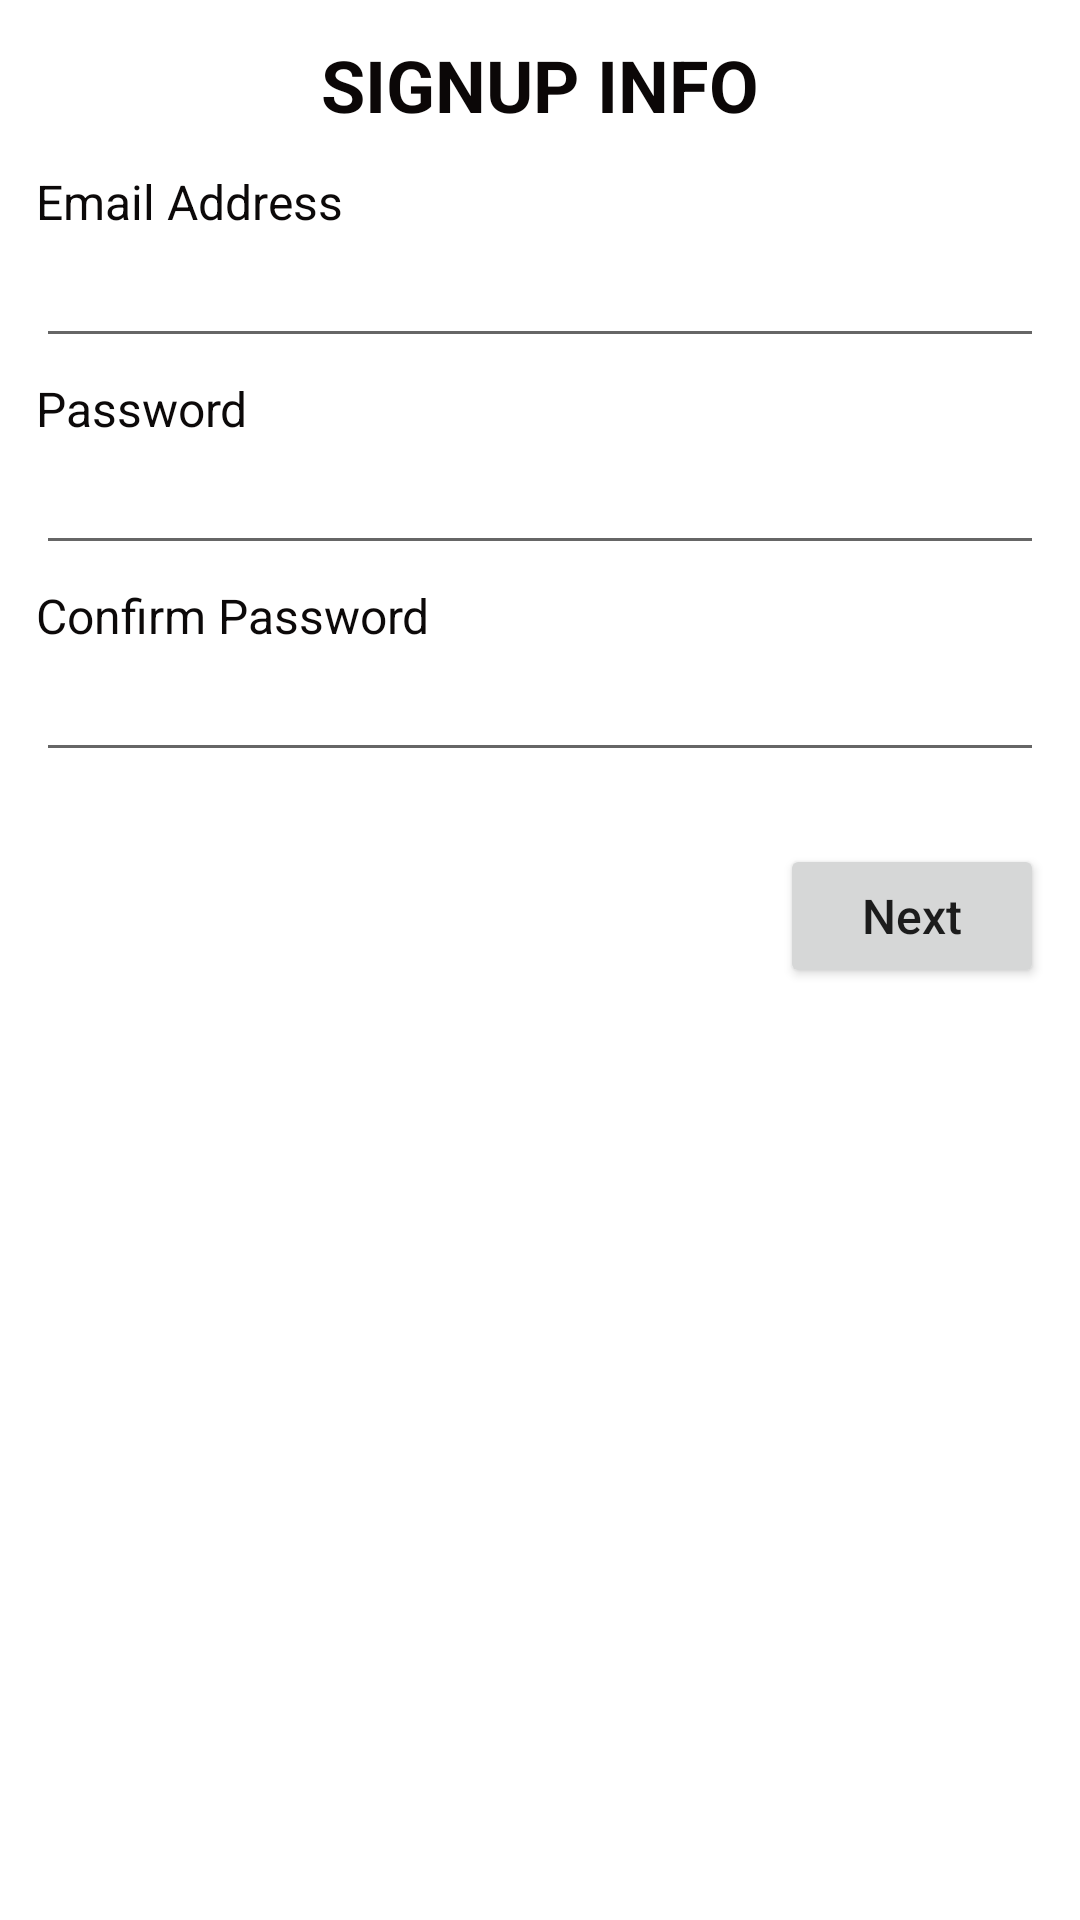

Here is an Android app screen rendered from its layout file. Give the layout XML and the strings, colors and styles it references.
<!-- AndroidManifest.xml: application theme Theme.NewRegistrationActivity -->
<!-- res/layout/activity_signup.xml -->
<?xml version="1.0" encoding="utf-8"?>
<LinearLayout xmlns:android="http://schemas.android.com/apk/res/android"
    xmlns:app="http://schemas.android.com/apk/res-auto"
    xmlns:tools="http://schemas.android.com/tools"
    android:layout_width="match_parent"
    android:layout_height="match_parent"
    android:orientation="vertical"
    android:padding="12dp"
    tools:context=".SignupActivity">

    <TextView
        android:id="@+id/textView"
        android:layout_width="match_parent"
        android:layout_height="wrap_content"
        android:layout_gravity="center_horizontal"
        android:gravity="center"
        android:text="SIGNUP INFO"
        android:textColor="#0B0707"
        android:textSize="24sp"
        android:textStyle="bold" />

    <TextView
        android:id="@+id/textView2"
        android:layout_width="match_parent"
        android:layout_height="wrap_content"
        android:layout_marginTop="12dp"
        android:text="Email Address"
        android:textColor="#0C0909"
        android:textSize="16sp" />

    <EditText
        android:id="@+id/email_txt"
        android:layout_width="match_parent"
        android:layout_height="wrap_content"
        android:ems="10"
        android:inputType="textEmailAddress" />

    <TextView
        android:id="@+id/textView4"
        android:layout_width="match_parent"
        android:layout_height="wrap_content"
        android:layout_marginTop="6dp"
        android:text="Password"
        android:textColor="#0C0909"
        android:textSize="16sp" />

    <EditText
        android:id="@+id/password_txt"
        android:layout_width="match_parent"
        android:layout_height="wrap_content"
        android:ems="10"
        android:inputType="textPassword" />

    <TextView
        android:id="@+id/textView5"
        android:layout_width="match_parent"
        android:layout_height="wrap_content"
        android:layout_marginTop="6dp"
        android:text="Confirm Password"
        android:textColor="#0C0909"
        android:textSize="16sp" />

    <EditText
        android:id="@+id/confirm_password_txt"
        android:layout_width="match_parent"
        android:layout_height="wrap_content"
        android:ems="10"
        android:inputType="textPassword" />

    <Button
        android:id="@+id/back_btn"
        android:layout_width="wrap_content"
        android:layout_height="wrap_content"
        android:layout_gravity="right"
        android:layout_marginTop="24dp"
        android:inputType="textCapSentences"
        android:text="Next"
        android:textSize="16sp" />

</LinearLayout>
<!-- resources referenced by this layout -->
<resources>
  <style name="Theme.NewRegistrationActivity" parent="Theme.MaterialComponents.DayNight.DarkActionBar">
          
          <item name="colorPrimary">@color/purple_500</item>
          <item name="colorPrimaryVariant">@color/purple_700</item>
          <item name="colorOnPrimary">@color/white</item>
          
          <item name="colorSecondary">@color/teal_200</item>
          <item name="colorSecondaryVariant">@color/teal_700</item>
          <item name="colorOnSecondary">@color/black</item>
          
          <item name="android:statusBarColor" tools:targetApi="l">?attr/colorPrimaryVariant</item>
          
      </style>
  <!-- not gathered from this repository: default colours our renderer supplied (Android Studio template values) -->
  <color name="purple_500">#FF6200EE</color>
  <color name="purple_700">#FF3700B3</color>
  <color name="teal_200">#FF03DAC5</color>
  <color name="teal_700">#FF018786</color>
  <color name="black">#FF000000</color>
  <color name="white">#FFFFFFFF</color>
</resources>
